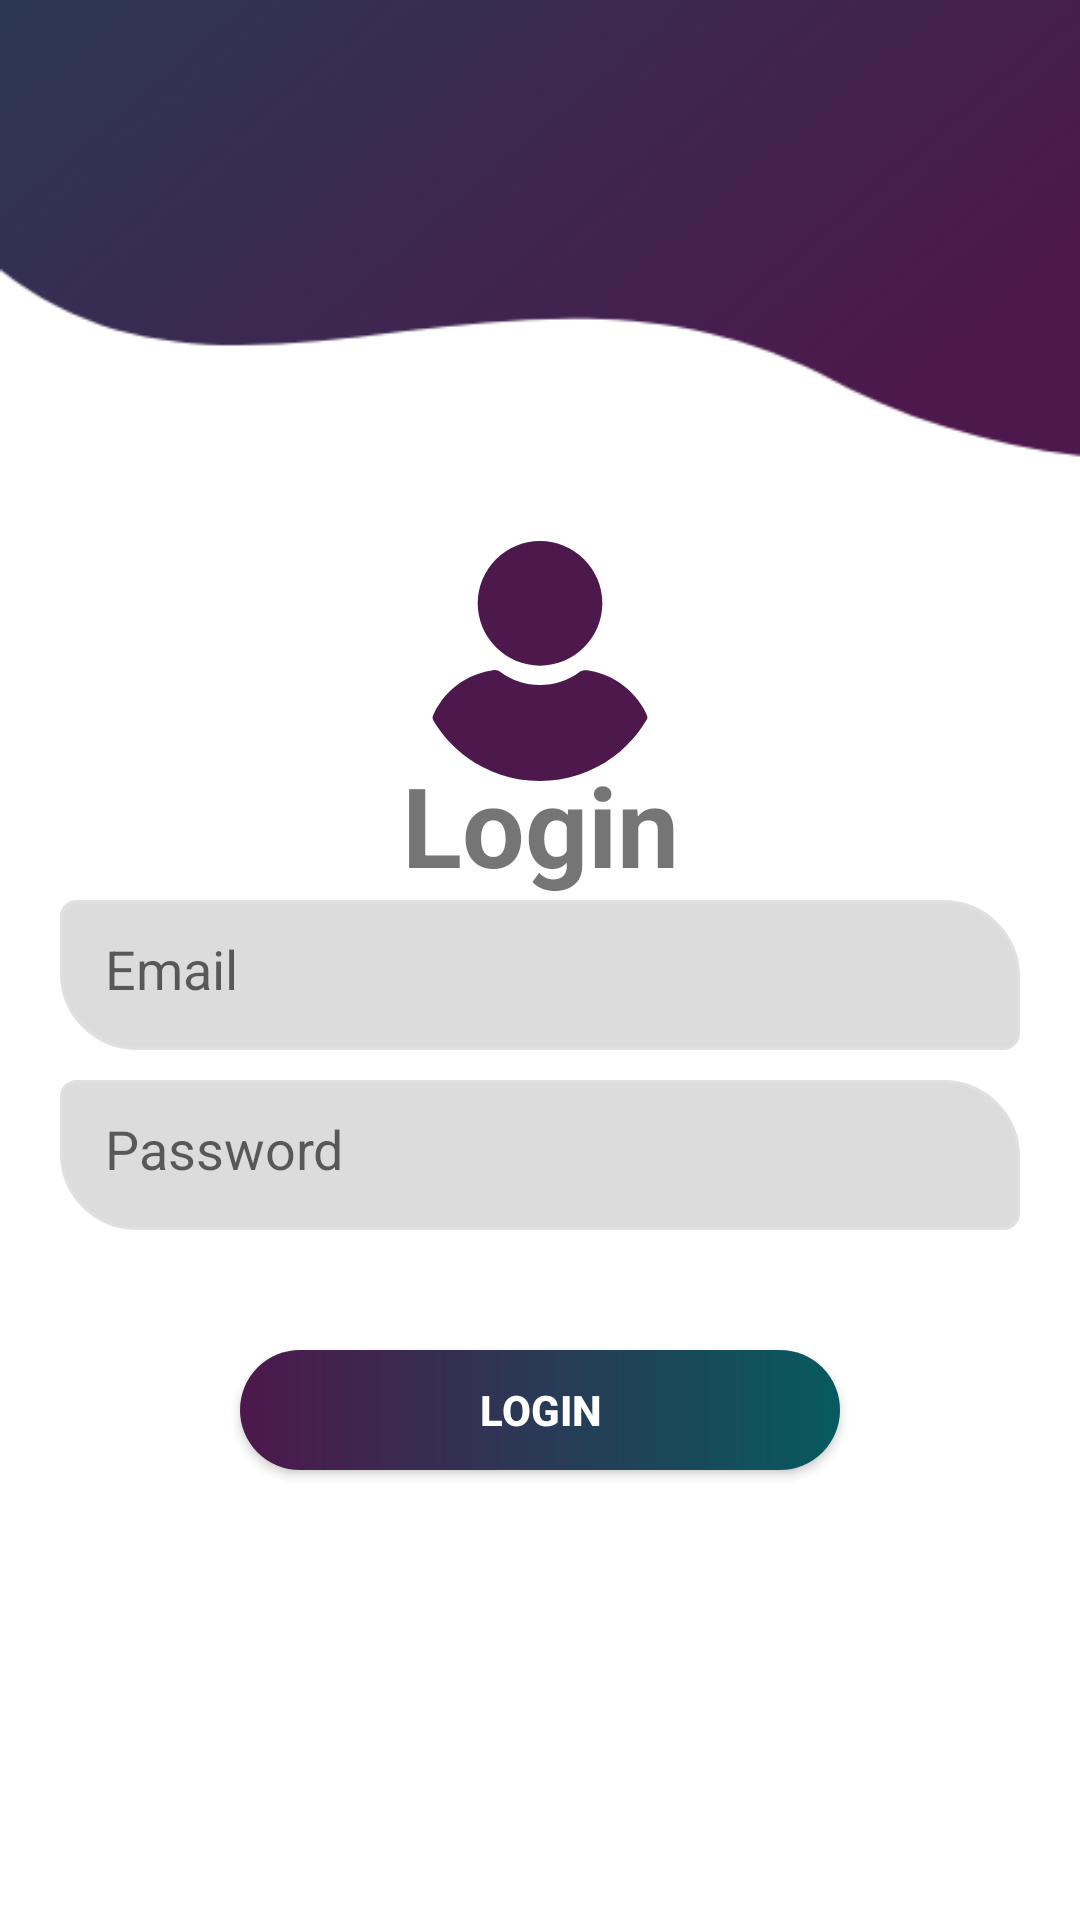

Layout XML and referenced resources for this Android screen:
<!-- AndroidManifest.xml: application theme AppTheme -->
<!-- res/layout/fragment_login.xml -->
<?xml version="1.0" encoding="utf-8"?>
<FrameLayout xmlns:android="http://schemas.android.com/apk/res/android"
    xmlns:tools="http://schemas.android.com/tools"
    android:layout_width="match_parent"
    android:layout_height="match_parent"
    android:id="@+id/loginFrame"
    android:background="@drawable/account_bg"
    tools:context=".LoginFragment">

    
    <androidx.viewpager.widget.ViewPager
        android:id="@+id/pager"
        android:layout_width="match_parent"
        android:layout_height="match_parent" >

        <Button
            android:id="@+id/button3"
            android:layout_width="wrap_content"
            android:layout_height="wrap_content"
            android:text="Button" />
    </androidx.viewpager.widget.ViewPager>

    <ImageView
        android:layout_width="80dp"
        android:layout_height="80dp"
        android:src="@drawable/ic_user"
        android:layout_marginTop="-100dp"
        android:layout_gravity="center"/>

    <TextView
        android:layout_width="match_parent"
        android:layout_height="wrap_content"
        android:text="Login"
        android:textStyle="bold"
        android:gravity="center_horizontal"
        android:layout_marginTop="200dp"
        android:textSize="18pt"
        android:padding="50dp"/>
    <EditText
        android:id="@+id/edtEmail"
        android:layout_width="match_parent"
        android:layout_height="50dp"
        android:hint="Email"
        android:layout_marginLeft="20dp"
        android:layout_marginRight="20dp"
        android:layout_marginBottom="10dp"
        android:layout_marginTop="300dp"
        android:padding="15dp"
        android:inputType="textEmailAddress"
        android:background="@drawable/et_custom"
        android:textSize="18sp" />

    <EditText
        android:id="@+id/edtPassword"
        android:layout_width="match_parent"
        android:layout_height="50dp"
        android:hint="Password"
        android:layout_marginLeft="20dp"
        android:layout_marginRight="20dp"
        android:layout_marginBottom="10dp"
        android:layout_marginTop="360dp"
        android:padding="15dp"
        android:inputType="textPassword"
        android:background="@drawable/et_custom"
        android:textSize="18sp" />

    <Button
        android:layout_width="200dp"
        android:id="@+id/btnLogin"
        android:layout_height="40dp"
        android:background="@drawable/custom_button"
        android:layout_marginTop="450dp"
        android:textColor="#ffffff"
        android:layout_gravity="center_horizontal"
        android:text="Login"
        android:textStyle="bold"/>

</FrameLayout>
<!-- resources referenced by this layout -->
<resources>
  <!-- drawable account_bg: png bitmap (drawable-v24, 21159 bytes) -->
  <!-- drawable custom_button (drawable-v24) -->
  <?xml version="1.0" encoding="utf-8"?>
  <shape xmlns:android="http://schemas.android.com/apk/res/android" android:shape="rectangle">
  
      <gradient android:startColor="#4d184c" android:endColor="#075a60" android:type="linear"></gradient>
  
      <corners android:radius="50dp"/>
  </shape>
  <!-- drawable et_custom (drawable-v24) -->
  <?xml version="1.0" encoding="utf-8"?>
  <shape xmlns:android="http://schemas.android.com/apk/res/android"
      android:padding="10dp"
      android:shape="rectangle" >
  
      <solid android:color="#DCDCDC" />
  
      <stroke
          android:width="1dp"
          android:color="#e0e0e0" />
  
      <corners
          android:bottomLeftRadius="25dp"
          android:bottomRightRadius="5dp"
          android:topLeftRadius="5dp"
          android:topRightRadius="25dp" />
  
  </shape>
  <!-- drawable ic_user (drawable-v24) -->
  <vector android:height="24dp" android:viewportHeight="460.8"
      android:viewportWidth="460.8" android:width="24dp" xmlns:android="http://schemas.android.com/apk/res/android">
      <path android:fillColor="#4d184c" android:pathData="M230.432,0c-65.829,0 -119.641,53.812 -119.641,119.641s53.812,119.641 119.641,119.641s119.641,-53.812 119.641,-119.641S296.261,0 230.432,0z"/>
      <path android:fillColor="#4d184c" android:pathData="M435.755,334.89c-3.135,-7.837 -7.314,-15.151 -12.016,-21.943c-24.033,-35.527 -61.126,-59.037 -102.922,-64.784c-5.224,-0.522 -10.971,0.522 -15.151,3.657c-21.943,16.196 -48.065,24.555 -75.233,24.555s-53.29,-8.359 -75.233,-24.555c-4.18,-3.135 -9.927,-4.702 -15.151,-3.657c-41.796,5.747 -79.412,29.257 -102.922,64.784c-4.702,6.792 -8.882,14.629 -12.016,21.943c-1.567,3.135 -1.045,6.792 0.522,9.927c4.18,7.314 9.404,14.629 14.106,20.898c7.314,9.927 15.151,18.808 24.033,27.167c7.314,7.314 15.673,14.106 24.033,20.898c41.273,30.825 90.906,47.02 142.106,47.02s100.833,-16.196 142.106,-47.02c8.359,-6.269 16.718,-13.584 24.033,-20.898c8.359,-8.359 16.718,-17.241 24.033,-27.167c5.224,-6.792 9.927,-13.584 14.106,-20.898C436.8,341.682 437.322,338.024 435.755,334.89z"/>
  </vector>
  <style name="AppTheme" parent="Theme.AppCompat.Light.NoActionBar">
          
          <item name="colorPrimary">@color/colorPrimary</item>
          <item name="colorPrimaryDark">@color/colorPrimaryDark</item>
          <item name="colorAccent">@color/colorAccent</item>
      </style>
  <!-- not gathered from this repository: default colours our renderer supplied (Android Studio template values) -->
  <color name="colorPrimary">#FF6200EE</color>
  <color name="colorPrimaryDark">#FF3700B3</color>
  <color name="colorAccent">#FF03DAC5</color>
</resources>
